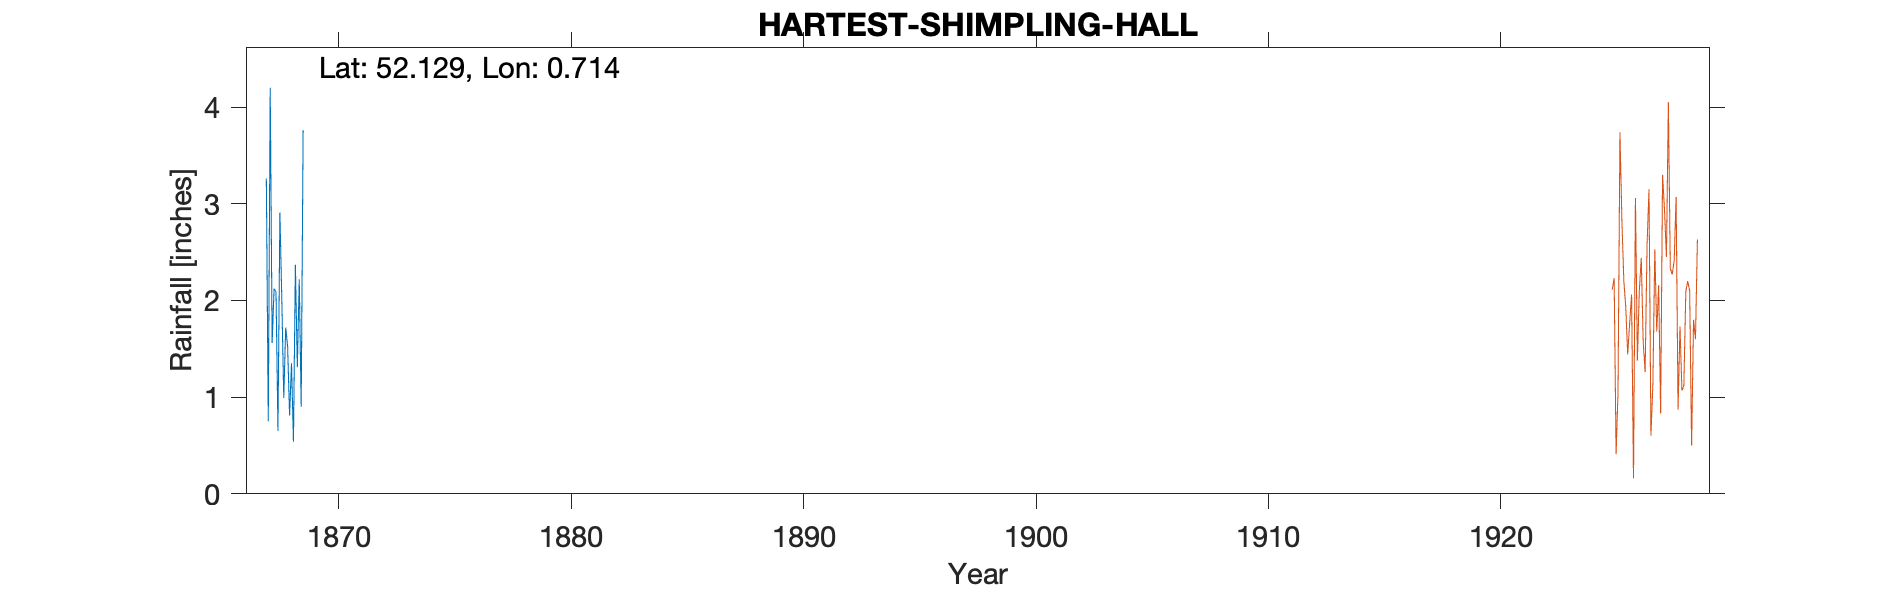

Data behind this chart, as committed beside it:
HARTEST-SHIMPLING-HALL, , , , , , , , , , 
Grid ref, TL857512, Long, 0.7145, Lat, 52.13, Elevation, 200, ft, , 
Station no, RR8103, , , , , , , , , 
, 1860, 1861, 1862, 1863, 1864, 1865, 1866, 1867, 1868, 1869
January, , , , , , , , , 2, 
February, , , , , , , , , 0.99, 
March, , , , , , , , , 1.72, 
April, , , , , , , , , 1.52, 
May, , , , , , , , 3.26, 0.81, 
June, , , , , , , , 0.75, 1.35, 
July, , , , , , , , 4.2, 0.54, 
August, , , , , , , , 1.56, 2.37, 
September, , , , , , , , 2.12, 1.31, 
October, , , , , , , , 2.09, 2.22, 
November, , , , , , , , 0.65, 0.9, 
December, , , , , , , , 2.91, 3.76, 
Total, , , , , , , , , 19.49, 
